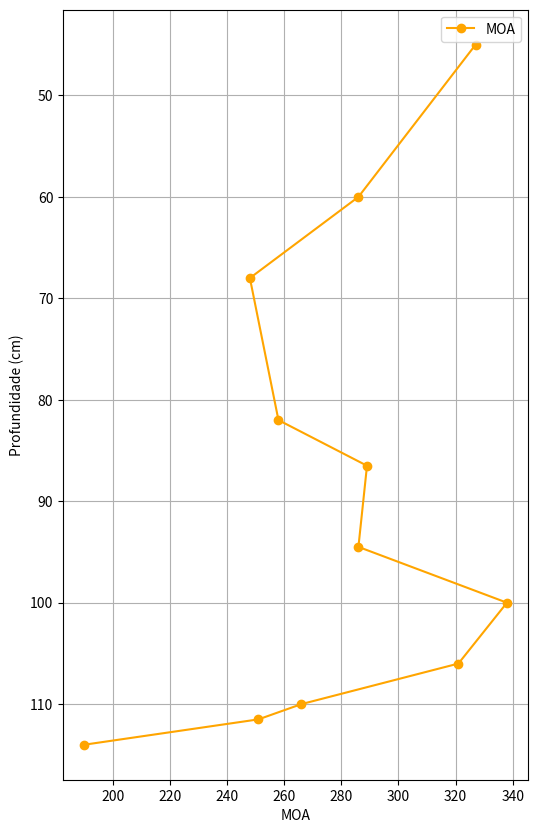
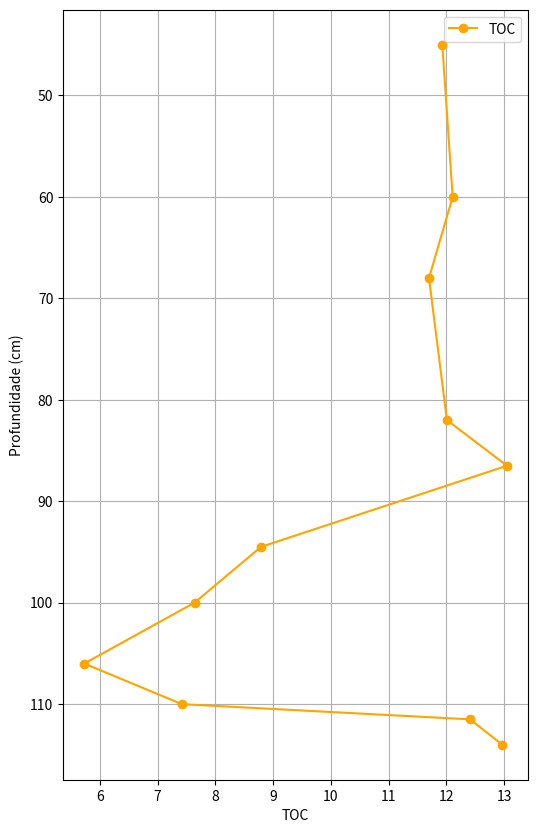
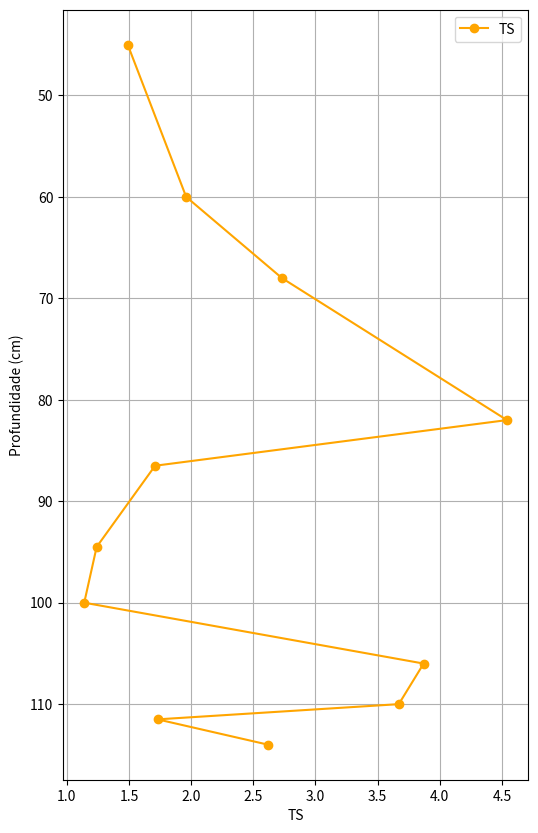
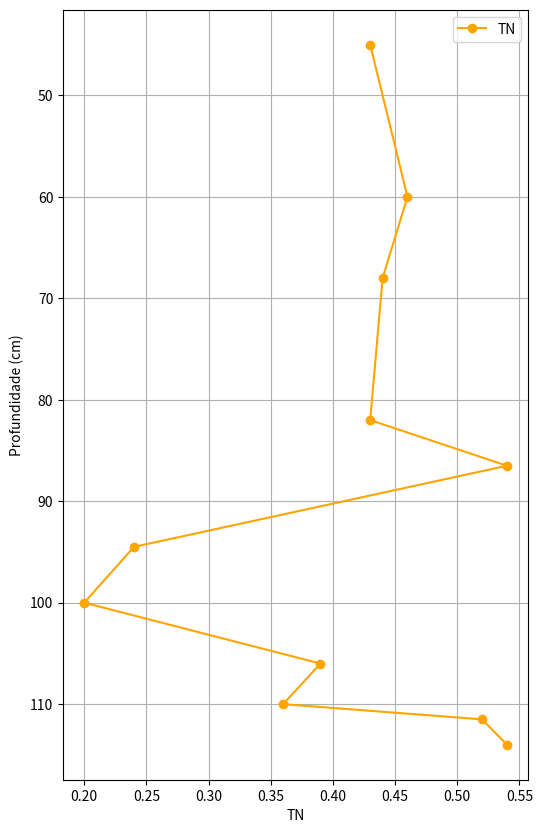
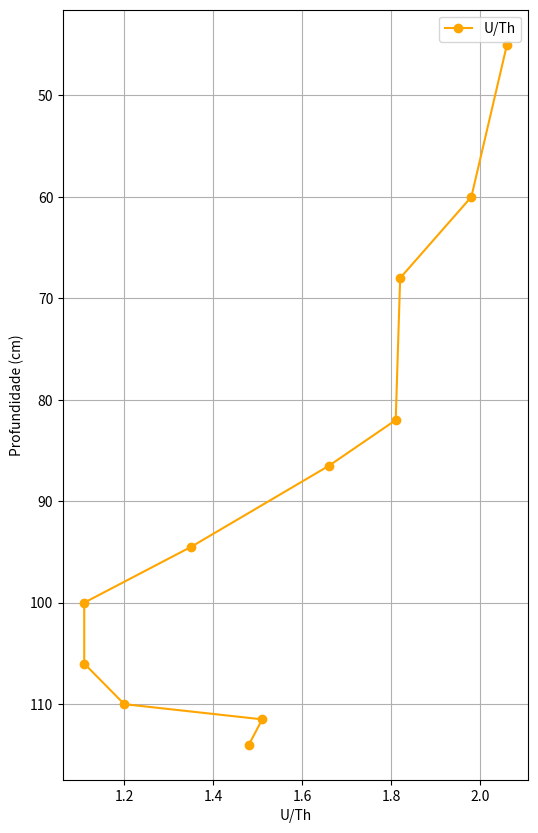
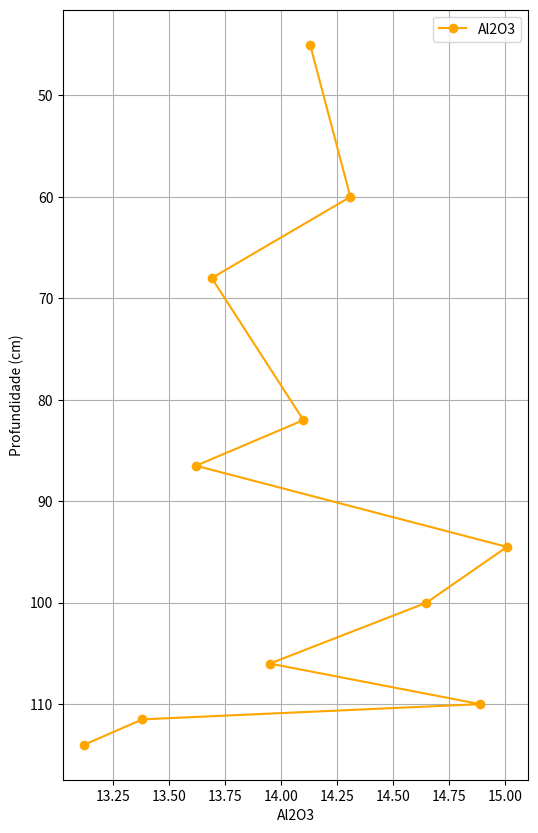
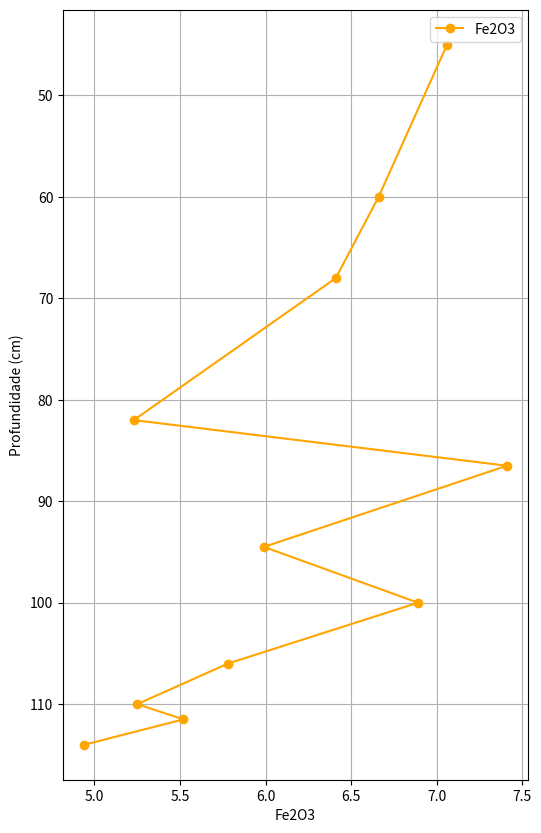
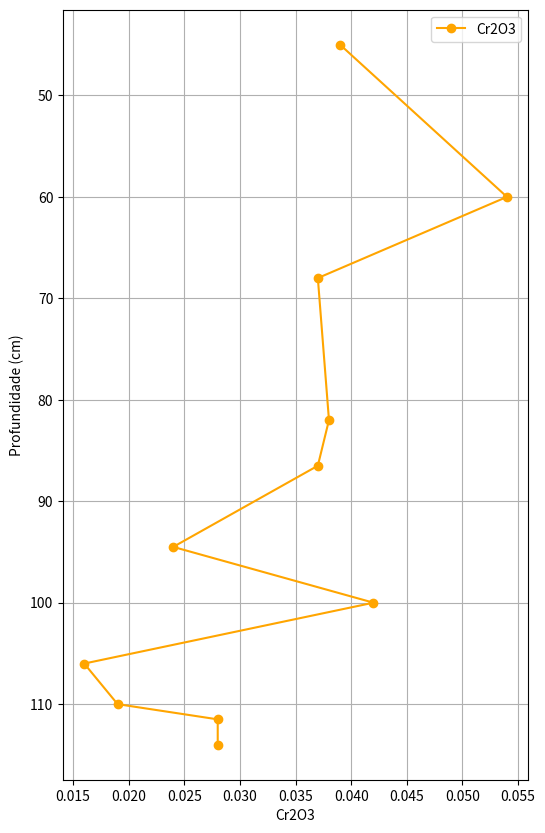
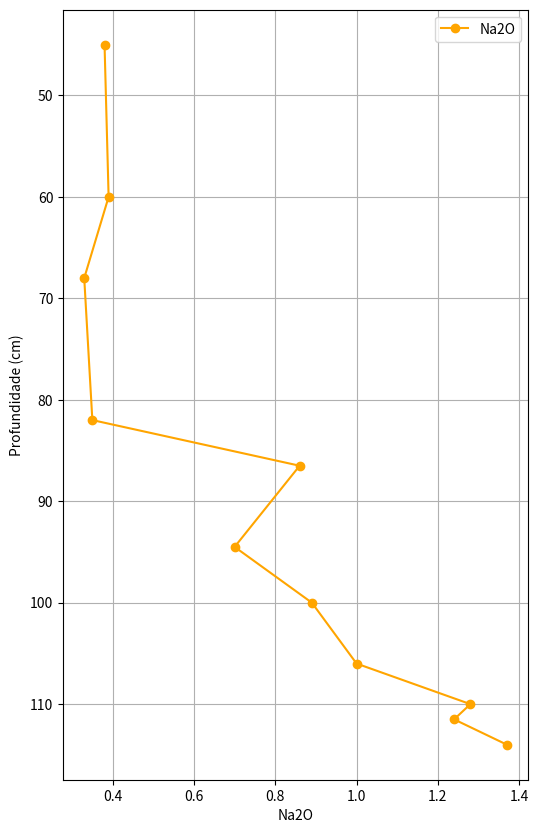
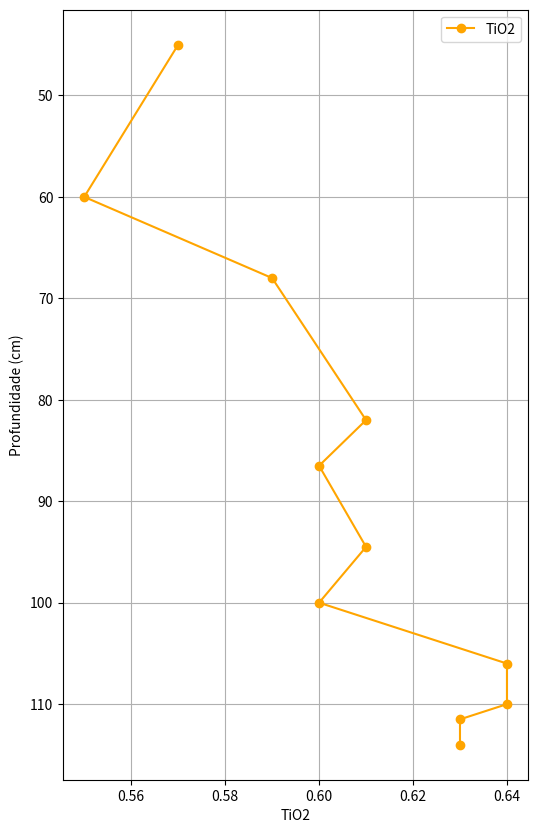

Write the Python code that produced these figures, in order.

import pandas as pd
import matplotlib.pyplot as plt

# Data for the two tables based on the provided structure
data_table1 = {
    'Nível': ['4C', '4B', '4A', '3D', '3C', '3B', '3A', '2B', '2A', '1D', '1C', '1B', '1A'],
    'Profundidade (cm)': [10, 35, 45, 60, 68, 82, 86.5, 94.5, 100, 106, 110, 111.5, 114],
    'MOA': [None, None, 327, 286, 248, 258, 289, 286, 338, 321, 266, 251, 190],
    'TOC': [None, None, 11.93, 12.11, 11.7, 12.01, 13.05, 8.79, 7.64, 5.73, 7.42, 12.41, 12.97],
    'TS': [None, None, 1.49, 1.96, 2.73, 4.54, 1.71, 1.24, 1.14, 3.87, 3.67, 1.73, 2.62],
    'TN': [None, None, 0.43, 0.46, 0.44, 0.43, 0.54, 0.24, 0.2, 0.39, 0.36, 0.52, 0.54],
    'U/Th': [None, None, 2.06, 1.98, 1.82, 1.81, 1.66, 1.35, 1.11, 1.11, 1.2, 1.51, 1.48]
}

data_table2 = {
    'Nível': ['4C', '4B', '4A', '3D', '3C', '3B', '3A', '2B', '2A', '1D', '1C', '1B', '1A'],
    'Profundidade (cm)': [10, 35, 45, 60, 68, 82, 86.5, 94.5, 100, 106, 110, 111.5, 114],
    'Al2O3': [None, None, 14.13, 14.31, 13.69, 14.1, 13.62, 15.01, 14.65, 13.95, 14.89, 13.38, 13.12],
    'Fe2O3': [None, None, 7.06, 6.66, 6.41, 5.23, 7.41, 5.99, 6.89, 5.78, 5.25, 5.52, 4.94],
    'Cr2O3': [None, None, 0.039, 0.054, 0.037, 0.038, 0.037, 0.024, 0.042, 0.016, 0.019, 0.028, 0.028],
    'Na2O': [None, None, 0.38, 0.39, 0.33, 0.35, 0.86, 0.7, 0.89, 1.0, 1.28, 1.24, 1.37],
    'TiO2': [None, None, 0.57, 0.55, 0.59, 0.61, 0.6, 0.61, 0.6, 0.64, 0.64, 0.63, 0.63]
}

df_table1 = pd.DataFrame(data_table1)
df_table2 = pd.DataFrame(data_table2)

# Columns to plot for each table
table1_columns = ['MOA', 'TOC', 'TS', 'TN', 'U/Th']
table2_columns = ['Al2O3', 'Fe2O3', 'Cr2O3', 'Na2O', 'TiO2']

# Function to save Mod4 style plots
def save_mod4_plots(df, columns, filename_prefix):
    for column in columns:
        # Adjust filename to replace any problematic characters
        safe_column_name = column.replace("/", "_")
        
        plt.figure(figsize=(6, 10))
        plt.plot(df[column], df['Profundidade (cm)'], marker='o', linestyle='-', color='orange', label=column)
        plt.xlabel(f'{column}')
        plt.ylabel('Profundidade (cm)')
        plt.gca().invert_yaxis()  # Invert Y-axis for depth visualization
        plt.grid(True)
        plt.legend()
        
        # Saving each plot with safe filename
        plt.savefig(f'{filename_prefix}_{safe_column_name}.png', format='png')
        plt.close()

# Saving plots for both tables
save_mod4_plots(df_table1, table1_columns, 'mod4_table1')
save_mod4_plots(df_table2, table2_columns, 'mod4_table2')
